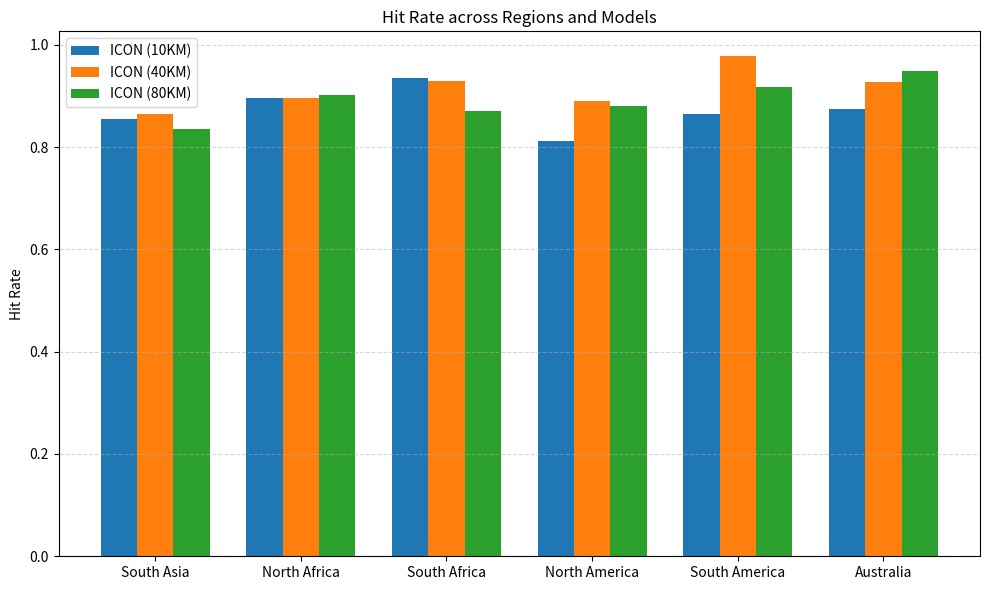

Write the Python code that produced this figure.
import matplotlib.pyplot as plt
import numpy as np

# Example mockup data
regions = ['South Asia', 'North Africa' , 'South Africa' , 'North America' , 'South America' , 'Australia']
score_name = 'Hit Rate'  # or any of the scores

scores_08 = {'South Asia': {'Hit Rate': 0.8548 }, 'North Africa': {'Hit Rate': 0.8958}, 'South Africa': {'Hit Rate': 0.9350}, 'North America': {'Hit Rate': 0.8119},  'South America':{'Hit Rate': 0.8657},  'Australia':{'Hit Rate': 0.8750} }
scores_06 = {'South Asia': {'Hit Rate': 0.8658 }, 'North Africa': {'Hit Rate': 0.8958}, 'South Africa': {'Hit Rate': 0.9300}, 'North America': {'Hit Rate': 0.8911},   'South America':{'Hit Rate': 0.9776},  'Australia':{'Hit Rate': 0.9265} }
scores_05 = {'South Asia': {'Hit Rate': 0.8356}, 'North Africa': {'Hit Rate': 0.9028}, 'South Africa': {'Hit Rate': 0.8700}, 'North America': {'Hit Rate': 0.8812},   'South America':{'Hit Rate':  0.9179}, 'Australia':{'Hit Rate': 0.9485} }



# Collect data for plotting
model_names = ['ICON (10KM)', 'ICON (40KM)', 'ICON (80KM)']
all_scores = [scores_08, scores_06, scores_05]
bar_width = 0.25
x = np.arange(len(regions))

plt.figure(figsize=(10, 6))

for i, (model, score_dict) in enumerate(zip(model_names, all_scores)):
    values = [score_dict[region][score_name] for region in regions]
    plt.bar(x + i*bar_width, values, width=bar_width, label=model)

plt.xticks(x + bar_width, regions)
plt.ylabel(score_name)
plt.title(f'{score_name} across Regions and Models')
plt.legend()
plt.grid(True, axis='y', linestyle='--', alpha=0.5)
plt.tight_layout()
plt.savefig('Skills')
